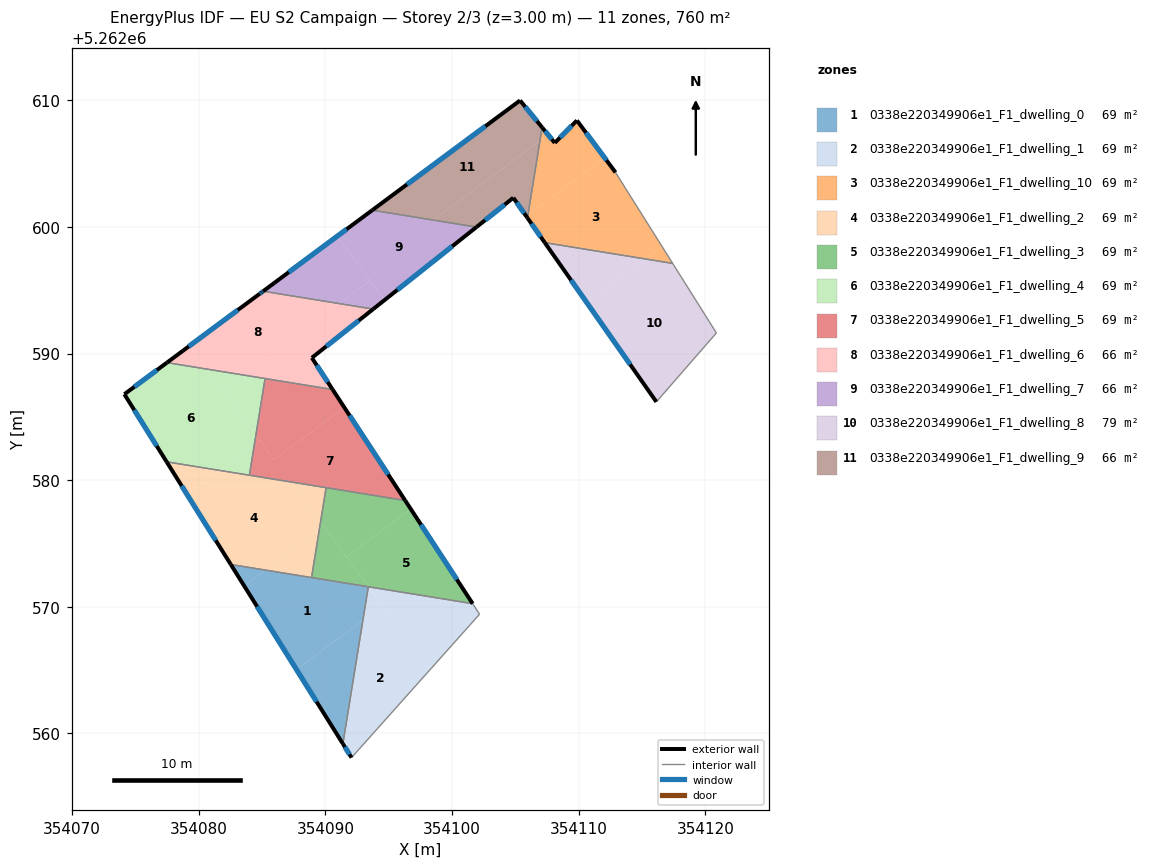
=== STOREY PLAN SPEC (per zone: floor XY polygon, exterior-wall plan segments, windows/doors) ===
zone 1: 0338e220349906e1_F1_dwelling_0  (69.1 m²)
  floor: (354093.39, 5262571.58) (354092.97, 5262568.95) (354087.72, 5262565.05) (354083.59, 5262571.66) (354085.26, 5262572.90)
  floor: (354085.26, 5262572.90) (354083.59, 5262571.66) (354082.54, 5262573.34)
  floor: (354092.97, 5262568.95) (354091.39, 5262559.19) (354087.72, 5262565.05)
  exterior wall: (354082.53, 5262573.34) – (354091.39, 5262559.19)  [16.7 m]
    window: (354084.61, 5262570.02) – (354089.31, 5262562.51)  [14.1 m²]
  interior walls: 3
zone 2: 0338e220349906e1_F1_dwelling_1  (69.1 m²)
  floor: (354094.51, 5262570.09) (354098.27, 5262565.04) (354092.07, 5262558.09) (354091.39, 5262559.19) (354092.97, 5262568.95)
  floor: (354101.63, 5262570.25) (354102.18, 5262569.42) (354098.27, 5262565.04) (354093.41, 5262571.58)
  floor: (354093.41, 5262571.58) (354094.51, 5262570.09) (354092.97, 5262568.95) (354093.39, 5262571.58)
  exterior wall: (354091.39, 5262559.19) – (354092.07, 5262558.09)  [1.3 m]
    window: (354091.55, 5262558.93) – (354091.91, 5262558.35)  [1.1 m²]
  interior walls: 4
zone 3: 0338e220349906e1_F1_dwelling_10  (69.1 m²)
  floor: (354112.91, 5262604.30) (354116.59, 5262598.45) (354115.27, 5262597.47) (354107.33, 5262598.75) (354105.96, 5262600.71) (354106.00, 5262600.95) (354112.06, 5262605.45)
  floor: (354116.59, 5262598.45) (354117.42, 5262597.12) (354115.27, 5262597.47)
  floor: (354109.86, 5262608.40) (354112.06, 5262605.45) (354106.00, 5262600.95) (354106.94, 5262606.78) (354107.60, 5262607.27) (354108.12, 5262606.63)
  floor: (354107.12, 5262607.85) (354107.60, 5262607.27) (354106.94, 5262606.78)
  exterior wall: (354105.96, 5262600.70) – (354107.33, 5262598.75)  [2.4 m]
    window: (354106.28, 5262600.25) – (354107.01, 5262599.21)  [2.0 m²]
  exterior wall: (354108.12, 5262606.63) – (354107.12, 5262607.85)  [1.6 m]
    window: (354107.88, 5262606.92) – (354107.35, 5262607.56)  [1.3 m²]
  exterior wall: (354109.86, 5262608.40) – (354108.12, 5262606.63)  [2.5 m]
    window: (354109.45, 5262607.98) – (354108.53, 5262607.05)  [2.1 m²]
  exterior wall: (354112.91, 5262604.30) – (354109.86, 5262608.40)  [5.1 m]
    window: (354112.20, 5262605.26) – (354110.58, 5262607.44)  [4.3 m²]
  interior walls: 3
zone 4: 0338e220349906e1_F1_dwelling_2  (69.1 m²)
  floor: (354087.26, 5262579.86) (354089.62, 5262576.68) (354089.52, 5262576.07) (354085.26, 5262572.90) (354082.54, 5262573.34) (354079.10, 5262578.85) (354081.68, 5262580.77)
  floor: (354081.68, 5262580.77) (354079.10, 5262578.85) (354077.47, 5262581.45)
  floor: (354089.52, 5262576.07) (354088.91, 5262572.31) (354085.26, 5262572.90)
  floor: (354090.06, 5262579.41) (354089.62, 5262576.68) (354087.26, 5262579.86)
  exterior wall: (354077.47, 5262581.45) – (354082.53, 5262573.34)  [9.6 m]
    window: (354078.66, 5262579.55) – (354081.35, 5262575.25)  [8.1 m²]
  interior walls: 4
zone 5: 0338e220349906e1_F1_dwelling_3  (69.1 m²)
  floor: (354096.74, 5262577.72) (354101.63, 5262570.25) (354093.41, 5262571.58) (354091.65, 5262573.94)
  floor: (354096.30, 5262578.39) (354096.74, 5262577.72) (354091.65, 5262573.94) (354089.62, 5262576.68) (354090.06, 5262579.41)
  floor: (354089.88, 5262576.33) (354093.41, 5262571.58) (354088.91, 5262572.31) (354089.52, 5262576.07)
  floor: (354089.62, 5262576.68) (354089.88, 5262576.33) (354089.52, 5262576.07)
  exterior wall: (354101.63, 5262570.25) – (354096.30, 5262578.39)  [9.7 m]
    window: (354100.38, 5262572.16) – (354097.56, 5262576.48)  [8.2 m²]
  interior walls: 4
zone 6: 0338e220349906e1_F1_dwelling_4  (69.1 m²)
  floor: (354080.65, 5262588.77) (354084.52, 5262583.56) (354084.39, 5262582.78) (354081.68, 5262580.77) (354077.47, 5262581.45) (354074.13, 5262586.79) (354077.50, 5262589.28)
  floor: (354085.24, 5262588.02) (354084.52, 5262583.56) (354081.88, 5262587.10) (354083.50, 5262588.31)
  floor: (354084.39, 5262582.78) (354084.00, 5262580.39) (354081.68, 5262580.77)
  floor: (354083.50, 5262588.31) (354081.88, 5262587.10) (354080.65, 5262588.77)
  exterior wall: (354077.49, 5262589.28) – (354074.13, 5262586.79)  [4.2 m]
    window: (354076.70, 5262588.69) – (354074.92, 5262587.37)  [3.5 m²]
  exterior wall: (354074.13, 5262586.79) – (354077.47, 5262581.45)  [6.3 m]
    window: (354074.92, 5262585.53) – (354076.69, 5262582.70)  [5.3 m²]
  interior walls: 3
zone 7: 0338e220349906e1_F1_dwelling_5  (69.1 m²)
  floor: (354090.57, 5262587.16) (354091.50, 5262585.74) (354085.96, 5262581.62) (354084.52, 5262583.56) (354085.24, 5262588.02)
  floor: (354084.52, 5262583.56) (354084.84, 5262583.11) (354084.39, 5262582.78)
  floor: (354091.50, 5262585.74) (354096.30, 5262578.39) (354084.00, 5262580.39) (354084.39, 5262582.78) (354084.84, 5262583.11) (354085.96, 5262581.62)
  exterior wall: (354096.30, 5262578.39) – (354090.57, 5262587.16)  [10.5 m]
    window: (354094.96, 5262580.45) – (354091.92, 5262585.10)  [8.8 m²]
  interior walls: 4
zone 8: 0338e220349906e1_F1_dwelling_6  (65.6 m²)
  floor: (354093.78, 5262593.51) (354088.94, 5262589.66) (354090.57, 5262587.16) (354083.50, 5262588.31) (354091.10, 5262593.94)
  floor: (354091.10, 5262593.94) (354083.50, 5262588.31) (354080.65, 5262588.77) (354079.28, 5262590.61) (354084.92, 5262594.79) (354084.98, 5262594.83) (354085.01, 5262594.86) (354085.09, 5262594.92)
  floor: (354079.28, 5262590.61) (354080.65, 5262588.77) (354077.50, 5262589.28)
  exterior wall: (354088.94, 5262589.66) – (354093.78, 5262593.51)  [6.2 m]
    window: (354090.07, 5262590.57) – (354092.64, 5262592.60)  [5.2 m²]
  exterior wall: (354090.57, 5262587.16) – (354088.94, 5262589.66)  [3.0 m]
    window: (354090.19, 5262587.75) – (354089.32, 5262589.07)  [2.5 m²]
  exterior wall: (354084.81, 5262594.71) – (354077.49, 5262589.28)  [9.1 m]
    window: (354083.09, 5262593.44) – (354079.21, 5262590.56)  [7.7 m²]
  exterior wall: (354084.98, 5262594.83) – (354084.81, 5262594.71)  [0.2 m]
    window: (354084.94, 5262594.80) – (354084.85, 5262594.74)  [0.2 m²]
  exterior wall: (354085.09, 5262594.92) – (354084.98, 5262594.83)  [0.1 m]
    window: (354085.06, 5262594.90) – (354085.00, 5262594.85)  [0.1 m²]
  interior walls: 3
zone 9: 0338e220349906e1_F1_dwelling_7  (65.9 m²)
  floor: (354090.93, 5262599.26) (354093.53, 5262595.75) (354091.10, 5262593.94) (354085.09, 5262594.92)
  floor: (354093.53, 5262595.75) (354094.67, 5262594.22) (354093.78, 5262593.51) (354091.10, 5262593.94)
  floor: (354101.93, 5262599.98) (354094.67, 5262594.22) (354090.93, 5262599.26) (354085.09, 5262594.92) (354093.70, 5262601.32)
  exterior wall: (354093.78, 5262593.51) – (354101.93, 5262599.98)  [10.4 m]
    window: (354095.69, 5262595.03) – (354100.02, 5262598.46)  [8.8 m²]
  exterior wall: (354093.70, 5262601.32) – (354085.09, 5262594.92)  [10.7 m]
    window: (354091.68, 5262599.81) – (354087.11, 5262596.42)  [9.1 m²]
  interior walls: 2
zone 10: 0338e220349906e1_F1_dwelling_8  (78.7 m²)
  floor: (354117.42, 5262597.12) (354120.88, 5262591.62) (354116.14, 5262586.18) (354110.64, 5262594.03) (354115.27, 5262597.47)
  floor: (354115.27, 5262597.47) (354110.64, 5262594.03) (354107.33, 5262598.75)
  exterior wall: (354107.33, 5262598.75) – (354116.14, 5262586.18)  [15.4 m]
    window: (354109.40, 5262595.80) – (354114.07, 5262589.13)  [13.0 m²]
  interior walls: 3
zone 11: 0338e220349906e1_F1_dwelling_9  (66.2 m²)
  floor: (354105.38, 5262609.98) (354107.12, 5262607.85) (354106.94, 5262606.78) (354098.53, 5262600.53) (354093.71, 5262601.32)
  floor: (354106.94, 5262606.78) (354106.00, 5262600.95) (354105.86, 5262600.84) (354104.84, 5262602.30) (354101.93, 5262599.98) (354098.53, 5262600.53)
  floor: (354106.00, 5262600.95) (354105.96, 5262600.71) (354105.86, 5262600.84)
  exterior wall: (354107.12, 5262607.85) – (354105.38, 5262609.98)  [2.8 m]
    window: (354106.71, 5262608.35) – (354105.78, 5262609.48)  [2.3 m²]
  exterior wall: (354104.84, 5262602.30) – (354105.96, 5262600.70)  [1.9 m]
    window: (354105.11, 5262601.92) – (354105.70, 5262601.08)  [1.6 m²]
  exterior wall: (354101.93, 5262599.98) – (354104.84, 5262602.30)  [3.7 m]
    window: (354102.61, 5262600.53) – (354104.16, 5262601.75)  [3.1 m²]
  exterior wall: (354105.38, 5262609.98) – (354093.70, 5262601.32)  [14.5 m]
    window: (354102.63, 5262607.95) – (354096.44, 5262603.35)  [12.3 m²]
  interior walls: 2

=== DERIVED (storey summary) ===
Building: EU S2 Campaign
Storey: 2 of 3  (floor level z = 3.00 m)
Storey gross floor area: 759.8 m²
Zones on this storey: 11
  - 0338e220349906e1_F1_dwelling_0: floor 69.1 m²; exterior wall 16.7 m (50.1 m²); 1 window(s) 14.1 m²; WWR 28.1%
  - 0338e220349906e1_F1_dwelling_1: floor 69.1 m²; exterior wall 1.3 m (3.9 m²); 1 window(s) 1.1 m²; WWR 28.1%
  - 0338e220349906e1_F1_dwelling_10: floor 69.1 m²; exterior wall 11.6 m (34.7 m²); 4 window(s) 9.7 m²; WWR 28.1%
  - 0338e220349906e1_F1_dwelling_2: floor 69.1 m²; exterior wall 9.6 m (28.7 m²); 1 window(s) 8.1 m²; WWR 28.1%
  - 0338e220349906e1_F1_dwelling_3: floor 69.1 m²; exterior wall 9.7 m (29.2 m²); 1 window(s) 8.2 m²; WWR 28.1%
  - 0338e220349906e1_F1_dwelling_4: floor 69.1 m²; exterior wall 10.5 m (31.4 m²); 2 window(s) 8.8 m²; WWR 28.1%
  - 0338e220349906e1_F1_dwelling_5: floor 69.1 m²; exterior wall 10.5 m (31.4 m²); 1 window(s) 8.8 m²; WWR 28.1%
  - 0338e220349906e1_F1_dwelling_6: floor 65.6 m²; exterior wall 18.6 m (55.9 m²); 5 window(s) 15.7 m²; WWR 28.1%
  - 0338e220349906e1_F1_dwelling_7: floor 65.9 m²; exterior wall 21.1 m (63.4 m²); 2 window(s) 17.8 m²; WWR 28.1%
  - 0338e220349906e1_F1_dwelling_8: floor 78.7 m²; exterior wall 15.4 m (46.1 m²); 1 window(s) 13.0 m²; WWR 28.1%
  - 0338e220349906e1_F1_dwelling_9: floor 66.2 m²; exterior wall 23.0 m (68.9 m²); 4 window(s) 19.4 m²; WWR 28.1%
Zone adjacency (shared interzone walls):
  - 0338e220349906e1_F1_dwelling_0 ↔ 0338e220349906e1_F1_dwelling_1
  - 0338e220349906e1_F1_dwelling_0 ↔ 0338e220349906e1_F1_dwelling_2
  - 0338e220349906e1_F1_dwelling_0 ↔ 0338e220349906e1_F1_dwelling_3
  - 0338e220349906e1_F1_dwelling_1 ↔ 0338e220349906e1_F1_dwelling_3
  - 0338e220349906e1_F1_dwelling_10 ↔ 0338e220349906e1_F1_dwelling_8
  - 0338e220349906e1_F1_dwelling_10 ↔ 0338e220349906e1_F1_dwelling_9
  - 0338e220349906e1_F1_dwelling_2 ↔ 0338e220349906e1_F1_dwelling_3
  - 0338e220349906e1_F1_dwelling_2 ↔ 0338e220349906e1_F1_dwelling_4
  - 0338e220349906e1_F1_dwelling_2 ↔ 0338e220349906e1_F1_dwelling_5
  - 0338e220349906e1_F1_dwelling_3 ↔ 0338e220349906e1_F1_dwelling_5
  - 0338e220349906e1_F1_dwelling_4 ↔ 0338e220349906e1_F1_dwelling_5
  - 0338e220349906e1_F1_dwelling_4 ↔ 0338e220349906e1_F1_dwelling_6
  - 0338e220349906e1_F1_dwelling_5 ↔ 0338e220349906e1_F1_dwelling_6
  - 0338e220349906e1_F1_dwelling_6 ↔ 0338e220349906e1_F1_dwelling_7
  - 0338e220349906e1_F1_dwelling_7 ↔ 0338e220349906e1_F1_dwelling_9